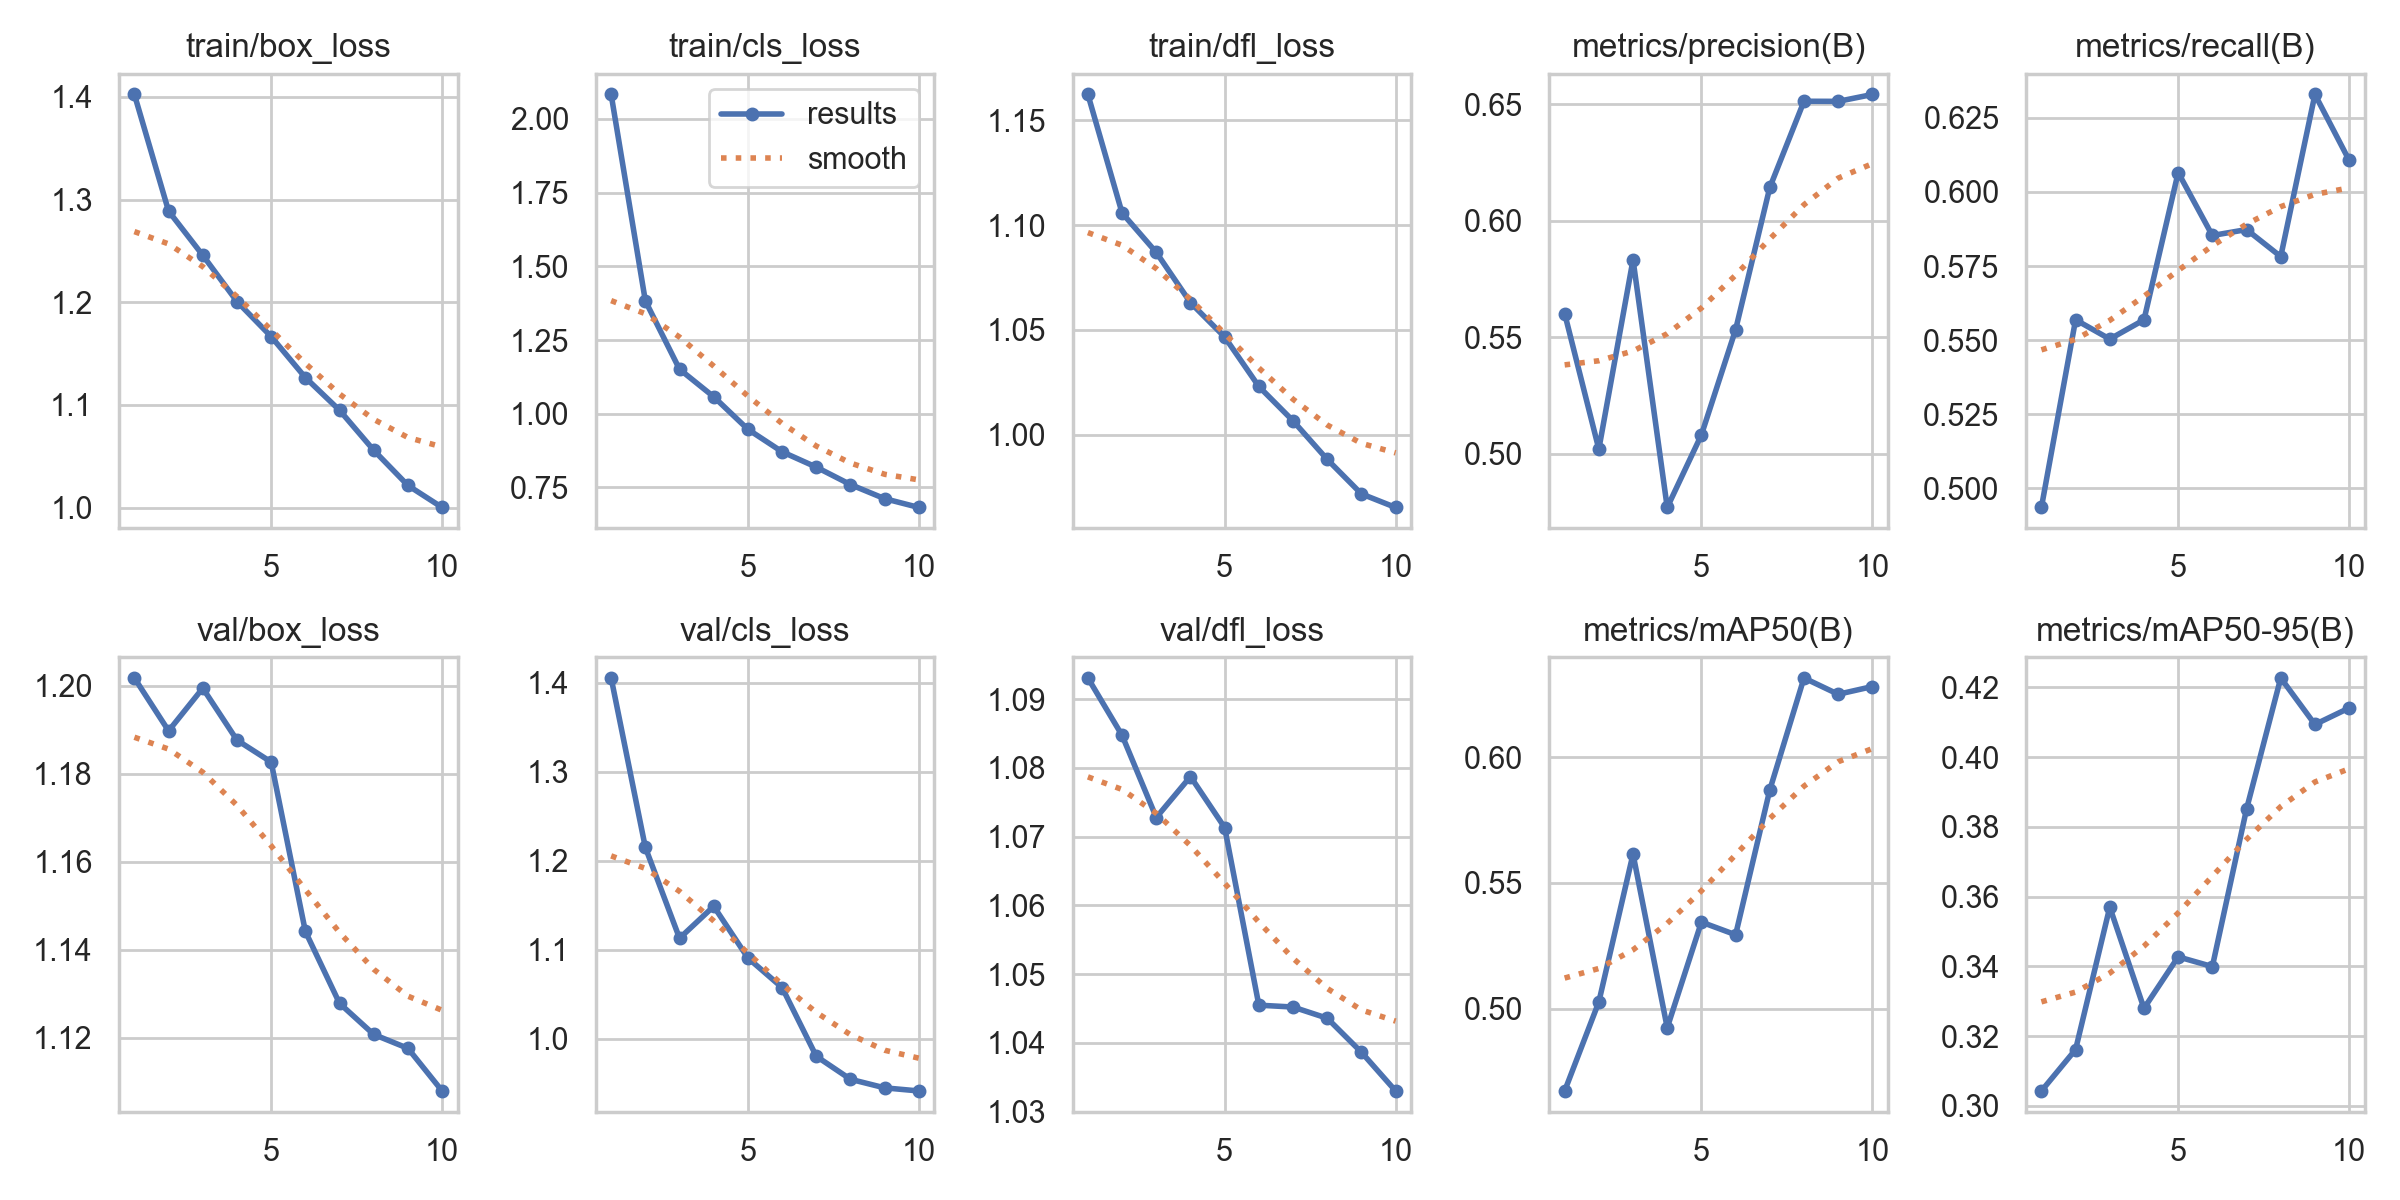

The file beside this chart, header and first rows:
epoch, time, train/box_loss, train/cls_loss, train/dfl_loss, metrics/precision(B), metrics/recall(B), metrics/mAP50(B), metrics/mAP50-95(B), val/box_loss, val/cls_loss, val/dfl_loss, lr/pg0, lr/pg1, lr/pg2
1, 3150, 1.402, 2.083, 1.162, 0.5602, 0.4936, 0.4672, 0.3042, 1.202, 1.406, 1.093, 0.0003703, 0.0003703, 0.0003703
2, 6070, 1.289, 1.383, 1.106, 0.5019, 0.5569, 0.5027, 0.3161, 1.19, 1.215, 1.085, 0.0006673, 0.0006673, 0.0006673
3, 9033, 1.246, 1.151, 1.087, 0.5833, 0.5504, 0.5615, 0.357, 1.2, 1.113, 1.073, 0.000891, 0.000891, 0.000891
4, 11729, 1.201, 1.057, 1.063, 0.4769, 0.5569, 0.4924, 0.3279, 1.188, 1.149, 1.079, 0.000781, 0.000781, 0.000781
5, 14730, 1.167, 0.9469, 1.047, 0.5081, 0.6066, 0.5344, 0.3427, 1.183, 1.091, 1.071, 0.000671, 0.000671, 0.000671
6, 17692, 1.127, 0.8707, 1.023, 0.5533, 0.5853, 0.5294, 0.3399, 1.144, 1.057, 1.045, 0.0005611, 0.0005611, 0.0005611
7, 20314, 1.095, 0.8187, 1.007, 0.6143, 0.5873, 0.587, 0.3851, 1.128, 0.9802, 1.045, 0.0004511, 0.0004511, 0.0004511
8, 22919, 1.056, 0.7595, 0.9881, 0.6513, 0.5782, 0.6315, 0.4227, 1.121, 0.9543, 1.044, 0.0003411, 0.0003411, 0.0003411
9, 25526, 1.022, 0.7116, 0.9717, 0.6513, 0.6329, 0.625, 0.4094, 1.118, 0.9447, 1.039, 0.0002311, 0.0002311, 0.0002311
10, 28134, 1, 0.6818, 0.9652, 0.6542, 0.6107, 0.6281, 0.4141, 1.108, 0.9412, 1.033, 0.0001211, 0.0001211, 0.0001211
